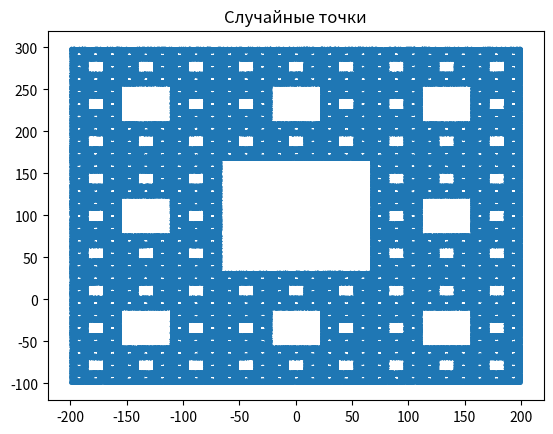

Generate this figure with matplotlib:
import matplotlib.pyplot as plt
import random as R

n  = 1000000

vertex_coordinates = [[-200,-100], [-200, 300], [200,-100], [200, 300], [-200, 100], [0, -100], [0, 300], [200, 100]]
x_coordinates = [vertex_coordinates[0][0]]
y_coordinates = [vertex_coordinates[0][1]]
for i in range(n):
    r = R.randrange(8)
    x_coordinates.append((x_coordinates[-1] + 2 * vertex_coordinates[r][0]) / 3)
    y_coordinates.append((y_coordinates[-1] + 2 * vertex_coordinates[r][1]) / 3)
fig, ax = plt.subplots()
ax.scatter(x_coordinates, y_coordinates, s = 0.1)
ax.set(title='Случайные точки')
plt.show()
